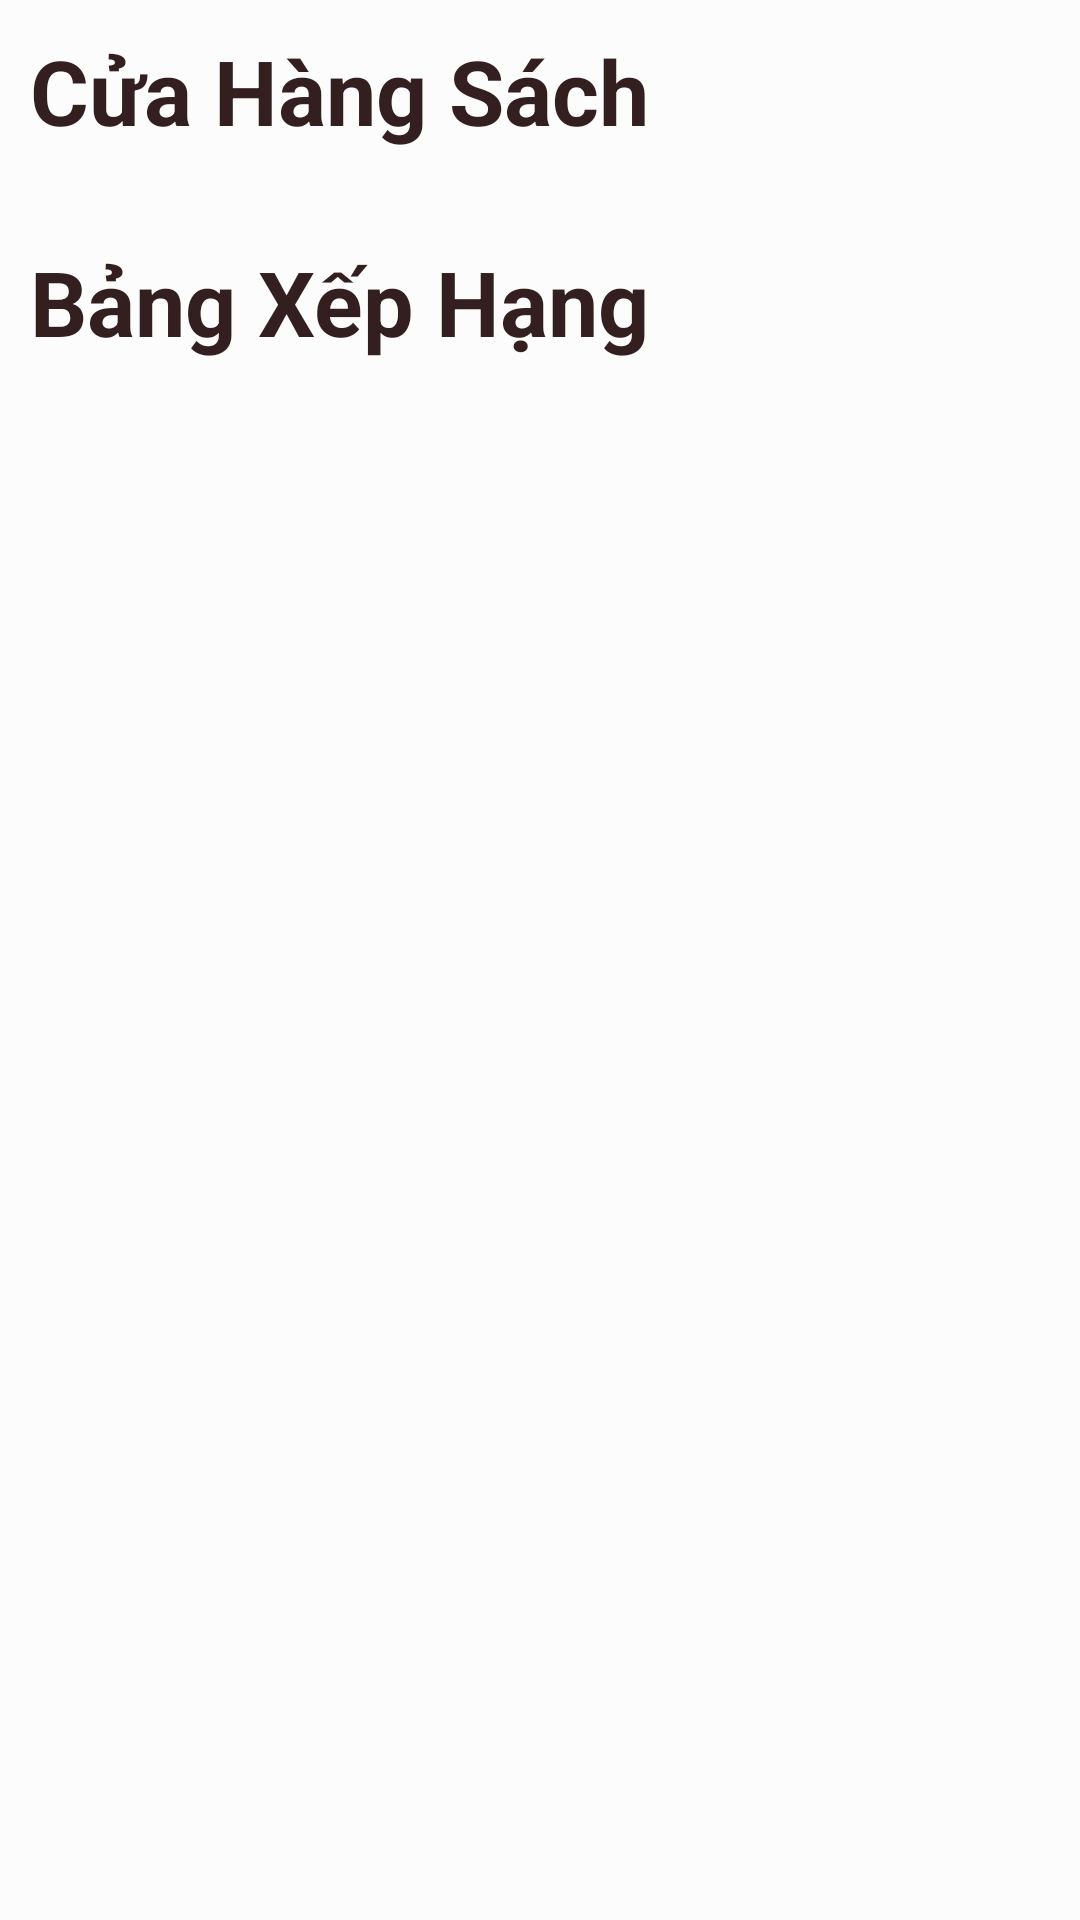

Produce the Android XML layout that renders to this screen, including the resource entries it uses.
<!-- AndroidManifest.xml: application theme AppTheme -->
<!-- res/layout/fragment_store.xml -->
<?xml version="1.0" encoding="utf-8"?>
<ScrollView xmlns:android="http://schemas.android.com/apk/res/android"
    xmlns:tools="http://schemas.android.com/tools"
    xmlns:app="http://schemas.android.com/apk/res-auto"
    android:layout_width="match_parent"
    android:layout_height="match_parent"
    android:orientation="vertical"
    android:background="?attr/backgroundcolor"
    tools:context=".fragmentMain.StoreFragment">
    <LinearLayout
        android:layout_width="match_parent"
        android:layout_height="wrap_content"
        android:padding="5dp"
        android:background="?attr/backgroundcolor"
        android:orientation="vertical">
    <TextView
        android:layout_width="match_parent"
        android:layout_height="wrap_content"
        android:textSize="30sp"
        android:textStyle="bold"
        android:padding="5dp"
        android:textColor="?attr/textcolor"
        android:drawableRight="@drawable/ic_view_list"
        android:text="Cửa Hàng Sách"/>
    <TextView
        android:id="@+id/txtThongbaonull"
        android:layout_width="match_parent"
        android:layout_height="wrap_content"
        android:gravity="center"
        android:textColor="?attr/textcolor"
        android:text="Danh sách trống, bạn phải thêm để có dữ liệu"
        android:textSize="20dp"
        android:textStyle="bold"
        android:background="?attr/backgroundcolor"
        android:visibility="gone"
        />
    <androidx.recyclerview.widget.RecyclerView
        android:visibility="visible"
        android:layout_width="match_parent"
        android:layout_height="wrap_content"
        android:id="@+id/book_recyclerview"
        android:layout_marginTop="10dp"
        app:layout_behavior="@string/appbar_scrolling_view_behavior"
        />
    <TextView
        android:layout_width="match_parent"
        android:layout_height="wrap_content"
        android:textSize="30sp"
        android:textColor="?attr/textcolor"
        android:layout_marginTop="10dp"
        android:textStyle="bold"
        android:padding="5dp"
        android:text="Bảng Xếp Hạng"/>

    <androidx.recyclerview.widget.RecyclerView
        android:id="@+id/recyclerview_book_top123"
        android:layout_width="match_parent"
        android:layout_height="wrap_content"
        android:background="?attr/backgroundcolor"
        android:layout_marginTop="10dp"/>

    </LinearLayout>
</ScrollView>
<!-- resources referenced by this layout -->
<resources>
  <style name="AppTheme" parent="Theme.AppCompat.Light.NoActionBar">
          
          <item name="colorPrimary">#B3D2E9</item>
          <item name="colorPrimaryDark">#2196F3</item>
          <item name="colorAccent">@color/colorAccent</item>
          <item name="backgroundcolor">#fcfcfc</item>
          <item name="backgroundcolor2">#C0BFBF</item>
          <item name="cardbackground">#F0EBEB</item>
          <item name="textcolor">#331F1F</item>
          <item name="tincolor">#000000</item>
          <item name="buttoncolor">#BFDDF7</item>
          <item name="topbottomcolor">#2196F3</item>
          <item name="android:windowAnimationStyle">@style/WindowAnimationTransition</item>
      </style>
  <style name="WindowAnimationTransition">
          <item name="android:windowEnterAnimation">@android:anim/fade_in</item>
          <item name="android:windowExitAnimation">@android:anim/fade_out</item>
      </style>
  <!-- not gathered from this repository: default colours our renderer supplied (Android Studio template values) -->
  <color name="colorAccent">#FF03DAC5</color>
</resources>
